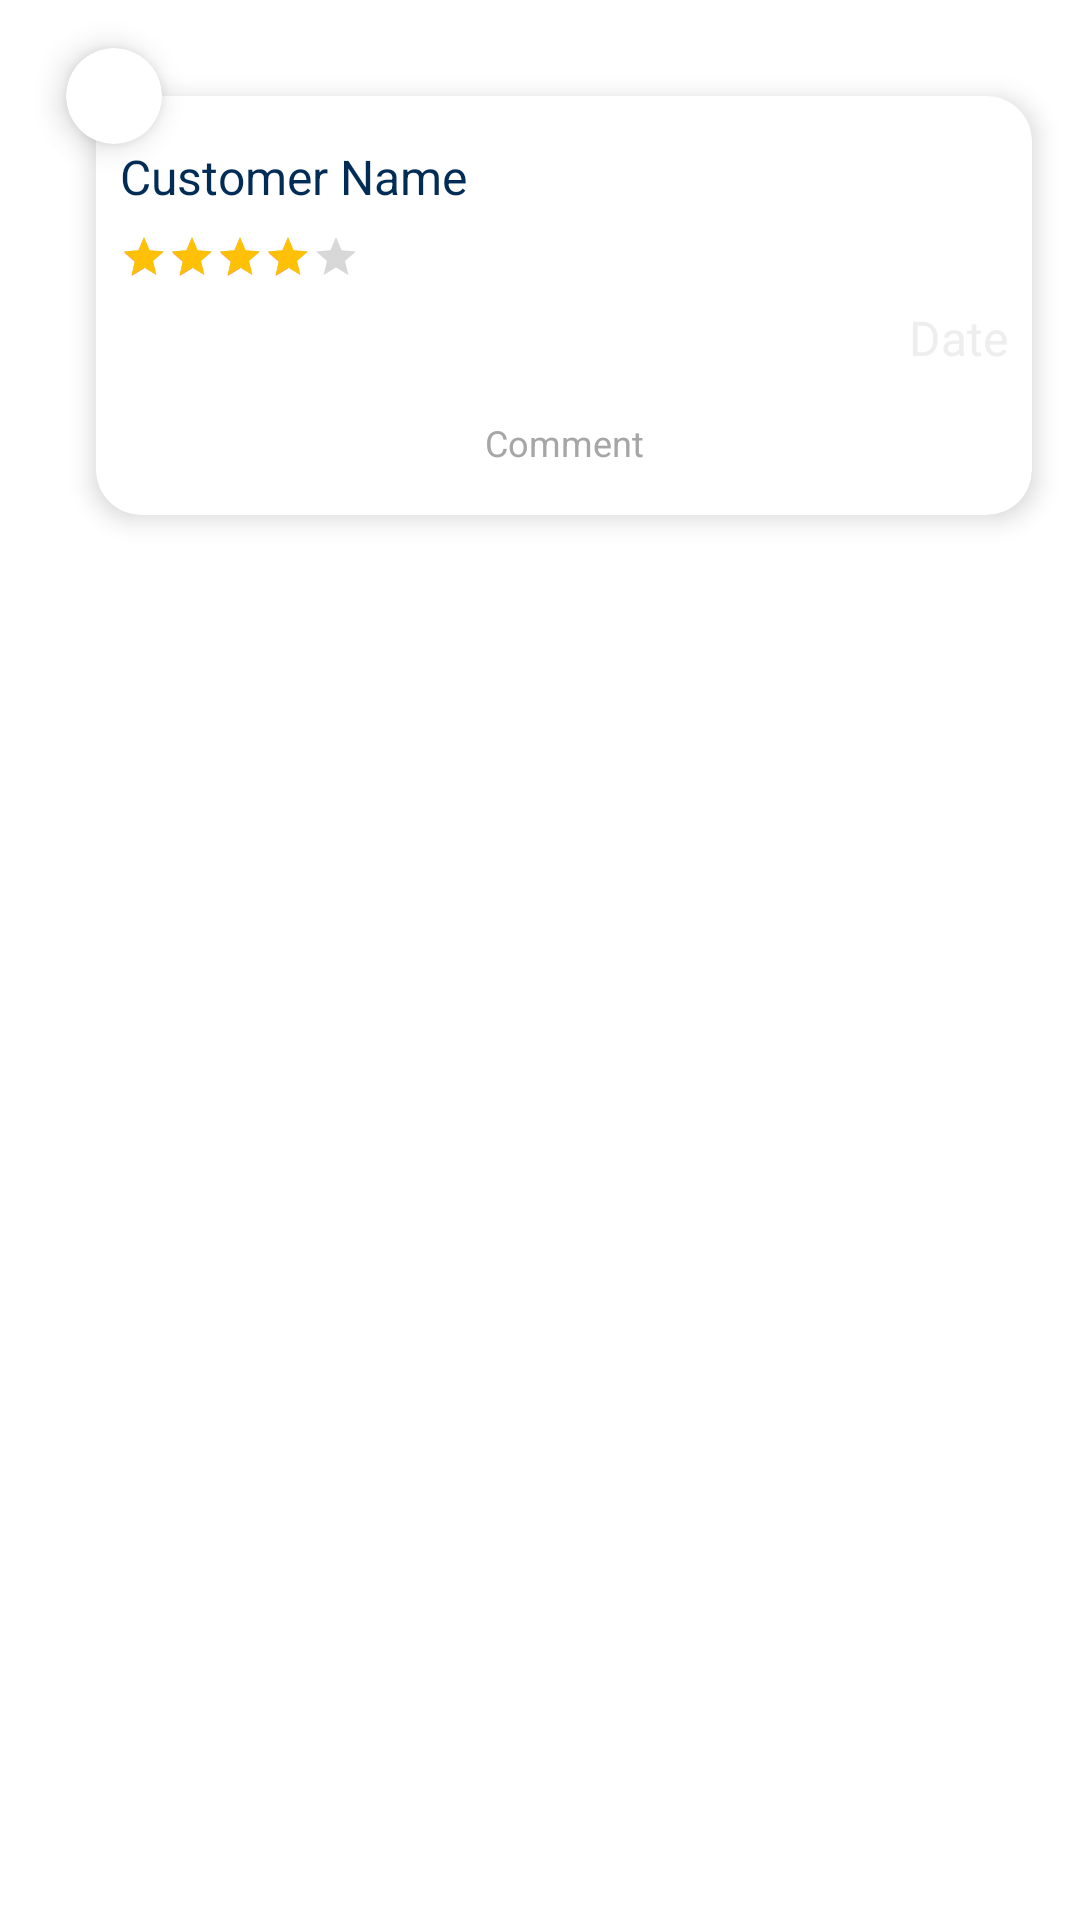

Produce the Android XML layout that renders to this screen, including the resource entries it uses.
<!-- AndroidManifest.xml: application theme Theme.Shoplex -->
<!-- res/layout/reveiw_item.xml -->
<?xml version="1.0" encoding="utf-8"?>
<androidx.constraintlayout.widget.ConstraintLayout xmlns:android="http://schemas.android.com/apk/res/android"
    xmlns:app="http://schemas.android.com/apk/res-auto"
    xmlns:tools="http://schemas.android.com/tools"
    android:id="@+id/homeConstraint"
    android:layout_width="match_parent"
    android:layout_height="wrap_content">
    <androidx.cardview.widget.CardView
        android:id="@+id/cardImg"
        android:layout_width="0dp"
        android:layout_height="wrap_content"
        android:layout_marginTop="@dimen/margin_16"
        android:layout_marginStart="@dimen/margin_22"
        app:cardCornerRadius="@dimen/height_50"
        app:cardElevation="@dimen/margin_6"
        app:layout_constraintStart_toStartOf="parent"
        android:layout_alignTop="@id/cv_home"
        app:layout_constraintTop_toTopOf="parent">
        <ImageView
            android:id="@+id/imgHead"
            android:layout_width="@dimen/width_32"
            android:layout_height="@dimen/width_32"
            android:contentDescription="@string/todo"
            android:layout_alignTop="@id/cv_home"
            android:scaleType="fitXY"
            tools:srcCompat="@tools:sample/avatars" />
    </androidx.cardview.widget.CardView>

    <androidx.cardview.widget.CardView
        android:id="@+id/cv_home"
        android:layout_width="match_parent"
        android:layout_height="wrap_content"
        app:layout_constraintStart_toStartOf="parent"
        app:layout_constraintTop_toTopOf="parent"
        app:layout_constraintBottom_toBottomOf="parent"
        app:cardElevation="5dp"
        app:cardCornerRadius="15dp"
        android:layout_marginTop="@dimen/margin_32"
        android:layout_marginStart="@dimen/margin_32"
        android:layout_marginBottom="@dimen/margin_16"
        android:layout_marginEnd="@dimen/margin_16"
        app:layout_constraintVertical_bias="0.0"
        android:layout_below="@+id/cardImg"
        tools:ignore="NotSibling">

        <androidx.constraintlayout.widget.ConstraintLayout
            android:layout_width="match_parent"
            android:layout_height="wrap_content">

            <TextView
                android:id="@+id/tv_customer_name"
                android:layout_width="wrap_content"
                android:layout_height="wrap_content"
                android:layout_marginTop="@dimen/margin_16"
                android:layout_marginStart="@dimen/margin_8"
                android:text="@string/customer_name"
                style="@style/TitleColor"
                android:textSize="16sp"
                app:layout_constraintStart_toStartOf="parent"
                app:layout_constraintTop_toTopOf="parent"

               />


            <RatingBar
                android:id="@+id/ratingBar"
                android:layout_width="wrap_content"
                android:layout_height="wrap_content"
                android:layout_marginTop="@dimen/margin_8"
                style="?android:attr/ratingBarStyleSmall"
                android:numStars="5"
                android:stepSize="12"
                android:progressTint="@color/yellow"
                android:rating="4"
                android:saveEnabled="true"
                app:layout_constraintStart_toStartOf="@id/tv_customer_name"
                app:layout_constraintTop_toBottomOf="@id/tv_customer_name">

            </RatingBar>
            <TextView
                android:id="@+id/tv_date"
                android:layout_width="wrap_content"
                android:layout_height="wrap_content"
                android:layout_marginTop="@dimen/margin_8"
                android:layout_marginEnd="@dimen/margin_8"
                android:text="@string/date"
                android:textColor="@color/lightgray"
                android:textSize="16sp"
                app:layout_constraintEnd_toEndOf="parent"
                app:layout_constraintTop_toBottomOf="@id/ratingBar"
                android:layout_marginLeft="8dp" />

            <TextView
                android:id="@+id/tv_comment"
                android:layout_width="wrap_content"
                android:layout_height="wrap_content"
                android:layout_marginTop="@dimen/margin_8"
                android:layout_marginEnd="@dimen/margin_8"
                android:layout_marginStart="@dimen/margin_8"
                android:padding="@dimen/margin_8"
                android:text="@string/comment"
                style="@style/WhiteColorText"
                android:textSize="12sp"
                app:layout_constraintEnd_toEndOf="@id/tv_date"
                app:layout_constraintStart_toStartOf="@id/ratingBar"
                app:layout_constraintTop_toBottomOf="@id/tv_date"
                app:layout_constraintBottom_toBottomOf="parent"
                android:layout_marginBottom="@dimen/margin_8"
                />

        </androidx.constraintlayout.widget.ConstraintLayout>
    </androidx.cardview.widget.CardView>
</androidx.constraintlayout.widget.ConstraintLayout>
<!-- resources referenced by this layout -->
<resources>
  <color name="lightgray">#EEEEEE</color>
  <color name="yellow">#FFC107</color>
  <dimen name="height_50">50dp</dimen>
  <dimen name="margin_16">16dp</dimen>
  <dimen name="margin_22">22dp</dimen>
  <dimen name="margin_32">32dp</dimen>
  <dimen name="margin_6">6dp</dimen>
  <dimen name="margin_8">8dp</dimen>
  <dimen name="width_32">32dp</dimen>
  <string name="comment">Comment</string>
  <string name="customer_name">Customer Name</string>
  <string name="date">Date</string>
  <string name="todo">TODO</string>
  <style name="TitleColor" parent="@android:style/TextAppearance">
          <item name="android:textColor">@color/secondaryShoplex</item>
      </style>
  <style name="WhiteColorText" parent="@android:style/TextAppearance">
          <item name="android:textColor">@color/grayShopex</item>
      </style>
  <style name="Theme.Shoplex" parent="Theme.MaterialComponents.DayNight.NoActionBar">
          
          <item name="colorPrimary">@color/orangeShopex</item>
          <item name="colorPrimaryVariant">@color/orangeDark</item>
          <item name="colorOnPrimary">@color/white</item>
          
          <item name="colorSecondary">@color/orangeButtons</item>
          <item name="colorSecondaryVariant">@color/secondaryShoplex</item>
          <item name="colorOnSecondary">@color/gray</item>
          
          <item name="android:statusBarColor" tools:targetApi="l">?attr/colorPrimaryVariant</item>
          
          <item name="drawerArrowStyle">@style/DrawerArrowStyle</item>
          <item name="titleTextColor">@color/secondaryShoplex</item>
          <item name="bottomSheetStyle">@style/BottomSheetDialogTheme</item>
          <item name="iconTint">@color/secondaryShoplex</item>
      </style>
  <color name="secondaryShoplex">#002C56</color>
  <color name="grayShopex">#a6a6a6</color>
  <color name="orangeShopex">#ff914d</color>
  <color name="orangeDark">#FF8533</color>
  <color name="white">#FFFFFFFF</color>
  <color name="orangeButtons">#FF9E44</color>
  <color name="gray">#565758</color>
  <style name="DrawerArrowStyle" parent="Widget.AppCompat.DrawerArrowToggle">
          <item name="color">@color/black</item>
      </style>
  <style name="BottomSheetDialogTheme" parent="BaseBottomSheetDialog">
          <item name="android:statusBarColor">@android:color/transparent</item>
          <item name="android:navigationBarColor">@color/white</item>
      </style>
  <color name="black">#FF000000</color>
  <style name="BaseBottomSheetDialog" parent="@style/Theme.Design.Light.BottomSheetDialog">
          <item name="android:windowIsFloating">false</item>
          <item name="bottomSheetStyle">@style/BottomSheet</item>
      </style>
  <style name="BottomSheet" parent="@style/Widget.Design.BottomSheet.Modal">
          <item name="android:background">@drawable/card_shoplex</item>
      </style>
  <!-- drawable card_shoplex (drawable) -->
  <?xml version="1.0" encoding="utf-8"?>
  <shape xmlns:android="http://schemas.android.com/apk/res/android"
      android:shape="rectangle">
      <solid android:color="@color/lightgray"/>
      <corners android:topLeftRadius="20dp"
          android:topRightRadius="20dp"/>
  
  </shape>
</resources>
